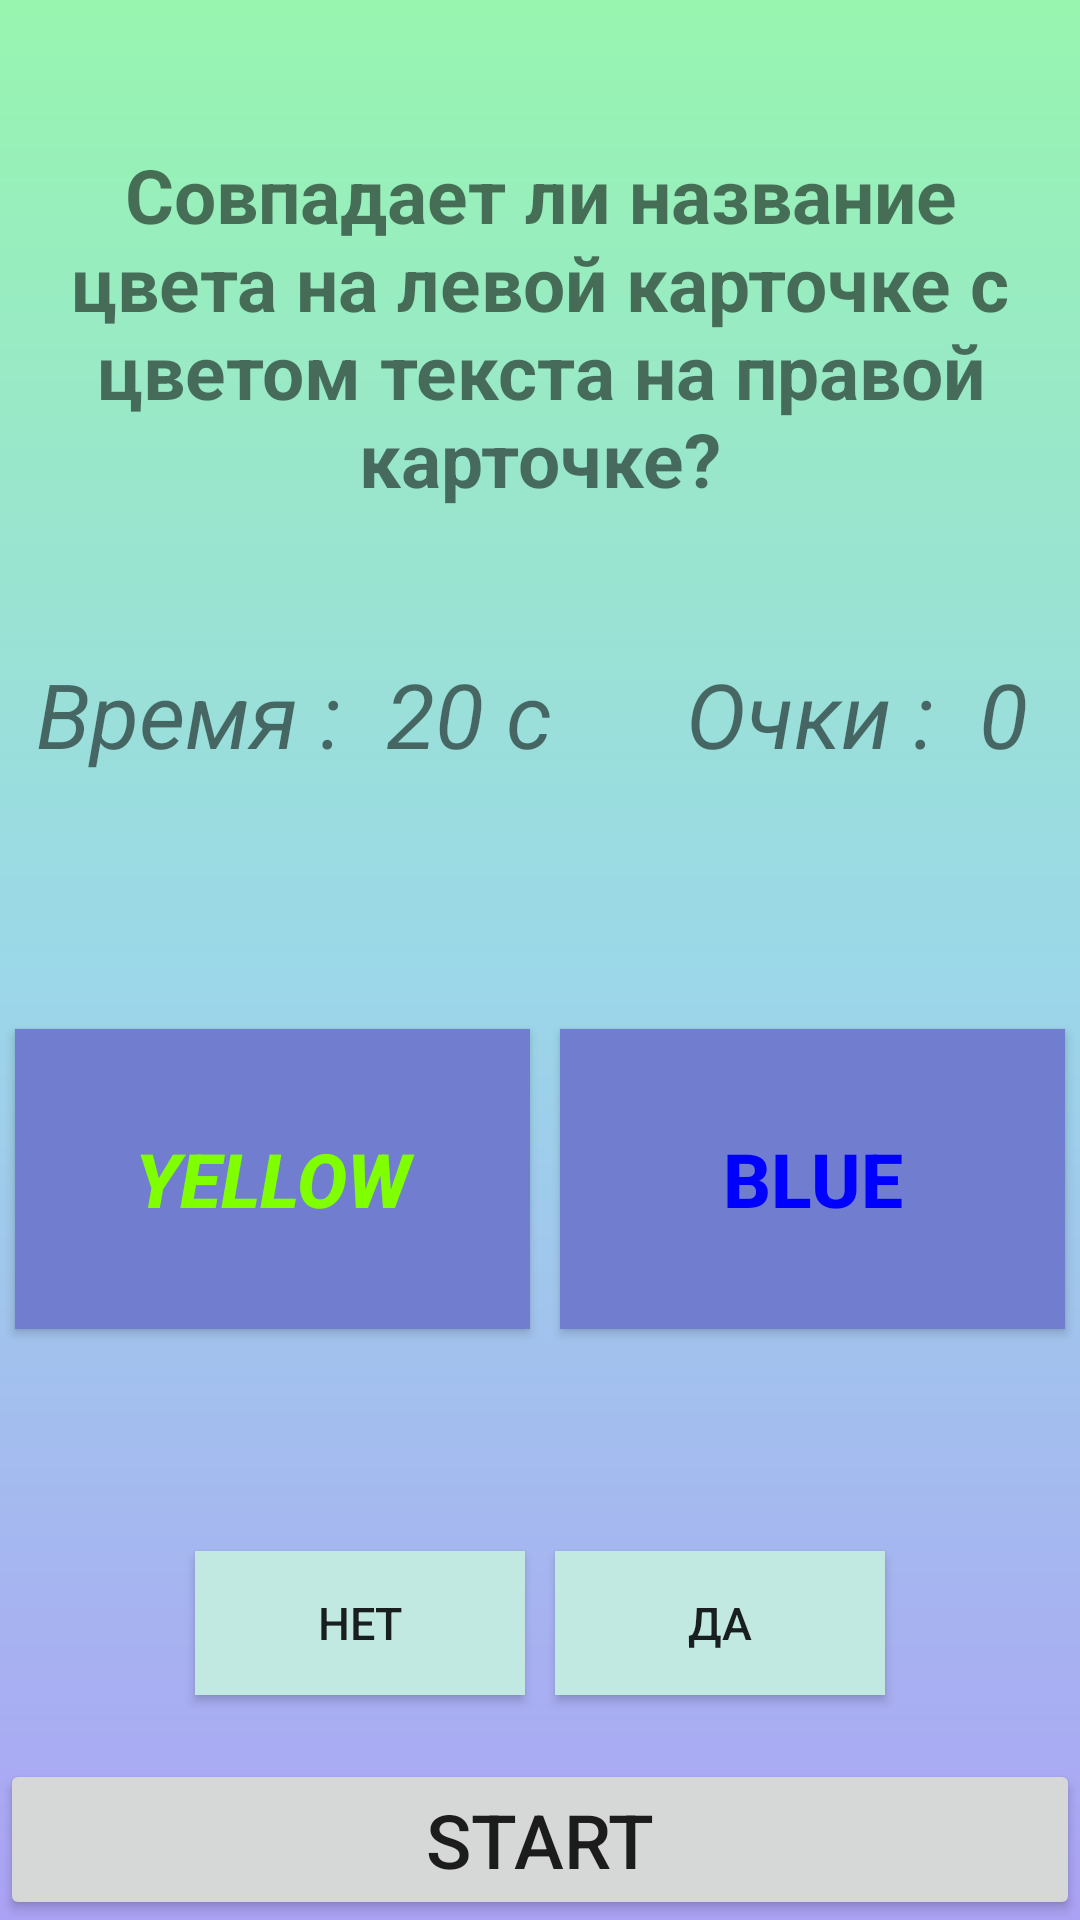

Produce the Android XML layout that renders to this screen, including the resource entries it uses.
<!-- AndroidManifest.xml: application theme AppTheme -->
<!-- res/layout/activity_colords.xml -->
<?xml version="1.0" encoding="utf-8"?>
<LinearLayout xmlns:android="http://schemas.android.com/apk/res/android"
    xmlns:app="http://schemas.android.com/apk/res-auto"
    xmlns:tools="http://schemas.android.com/tools"
    android:layout_width="match_parent"
    android:orientation="vertical"
    android:layout_height="match_parent"
    android:background="@drawable/gradient3"
    style="@style/AppTheme"
    tools:context=".Colords">


    <LinearLayout
        android:layout_weight="3"
        android:layout_width="match_parent"
        android:layout_height="wrap_content">

        <TextView
            android:textStyle="bold"
            android:layout_marginLeft="7dp"
            android:layout_marginRight="7dp"
            android:gravity="center"
            android:text="Совпадает ли название цвета на левой карточке с цветом текста на правой карточке?"
            android:textSize="25dp"
            android:layout_width="match_parent"
            android:layout_height="match_parent" />


    </LinearLayout>

    <LinearLayout
        android:layout_weight="1"
        android:layout_marginRight="5dp"
        android:layout_width="match_parent"
        android:orientation="horizontal"
        android:layout_gravity="center_vertical"
        android:layout_height="wrap_content">


        <LinearLayout
            android:gravity="center"
            android:layout_width="wrap_content"
            android:layout_weight="1"
            android:layout_height="wrap_content">

            <TextView
                android:textStyle="italic"
                android:gravity="left"
                android:id="@+id/time"
                android:text="Время :  20 c"
                android:layout_marginRight="20dp"
                android:textSize="30dp"
                android:layout_width="wrap_content"
                android:layout_height="wrap_content" />

        </LinearLayout>

        <LinearLayout
            android:gravity="center"
            android:layout_width="wrap_content"
            android:layout_weight="1"
            android:layout_height="wrap_content">


            <TextView
                android:textStyle="italic"
                android:id="@+id/score"
                android:text="Очки :  0"
                android:textSize="30dp"
                android:layout_width="wrap_content"
                android:layout_height="wrap_content" />

        </LinearLayout>


    </LinearLayout>

<LinearLayout
    android:layout_weight="3"
    android:gravity="center_vertical"
    android:layout_width="match_parent"
    android:orientation="horizontal"
    android:layout_gravity="center_vertical"
    android:layout_height="wrap_content">


    <Button
        android:textStyle="bold|italic"
        android:background="@color/White2"
        android:clickable="false"
        android:layout_margin="5dp"
        android:layout_weight="1"
        android:layout_width="wrap_content"
        android:layout_height="100dp"
        android:text="Yellow"
        android:textColor="@color/Green"
        android:textSize="25dp"
        android:id="@+id/btn_1"
        />


    <Button
        android:textStyle="bold"
        android:background="@color/White2"
        android:clickable="false"
        android:layout_margin="5dp"
        android:layout_weight="1"
        android:layout_width="wrap_content"
        android:layout_height="100dp"
        android:textColor="@color/Blue"
        android:text="Blue"
        android:textSize="25dp"
        android:id="@+id/btn_2"
        />

</LinearLayout>

    <LinearLayout
        android:layout_marginLeft="60dp"
        android:layout_marginRight="60dp"
    android:gravity="center"
    android:layout_weight="1"
    android:layout_width="match_parent"
    android:orientation="horizontal"

    android:layout_height="wrap_content">


    <Button
        android:layout_margin="5dp"
        android:background="#C2E8E2"
        android:id="@+id/btn_no"
        android:onClick="onClick"
        android:layout_weight="1"
        android:layout_width="wrap_content"
        android:layout_height="wrap_content"
        android:text="Нет"
        android:drawableLeft="@drawable/ic_no"
        android:textSize="15dp"
        />
    <Button
        android:layout_margin="5dp"
        android:background="#C2E8E2"
        android:id="@+id/btn_yes"
        android:onClick="onClick"
        android:layout_weight="1"
        android:layout_width="wrap_content"
        android:layout_height="wrap_content"
        android:drawableRight="@drawable/ic_yes"
        android:text="Да"
        android:textSize="15dp"
        />

</LinearLayout>

    <LinearLayout
        android:layout_width="match_parent"
        android:orientation="vertical"
        android:layout_height="wrap_content">

        <Button
            android:id="@+id/Start"
            android:layout_width="match_parent"
            android:layout_height="wrap_content"
            android:text="Start"
            android:onClick="PlayGame1"
            android:textSize="25dp"
            />

    </LinearLayout>

</LinearLayout>
<!-- resources referenced by this layout -->
<resources>
  <color name="Blue">#0000FF</color>
  <color name="Green">#7FFF00</color>
  <color name="White2">#717ECF</color>
  <!-- drawable gradient3 (drawable) -->
  <?xml version="1.0" encoding="utf-8"?>
  <shape xmlns:android="http://schemas.android.com/apk/res/android" android:shape="rectangle">
  
      <gradient
          android:angle="90"
          android:centerColor="#9BD8E8"
          android:endColor="#97F5AF"
          android:startColor="#ACA2F5"
          android:type="linear" />
  
      <corners
          android:radius="0dp"/>
  
  </shape>
  <style name="AppTheme" parent="Theme.AppCompat.DayNight.NoActionBar">
          
          <item name="colorPrimary">@color/colorPrimary</item>
          <item name="colorPrimaryDark">@color/colorPrimaryDark</item>
          <item name="colorAccent">@color/colorAccent</item>
          <item name="android:windowFullscreen">true</item>
          <item name="android:windowNoTitle">true</item>
          <item name="android:windowContentOverlay">@null</item>
      </style>
  <color name="colorPrimary">#0D324E</color>
  <color name="colorPrimaryDark">#303F9F</color>
  <color name="colorAccent">#FF4081</color>
</resources>
